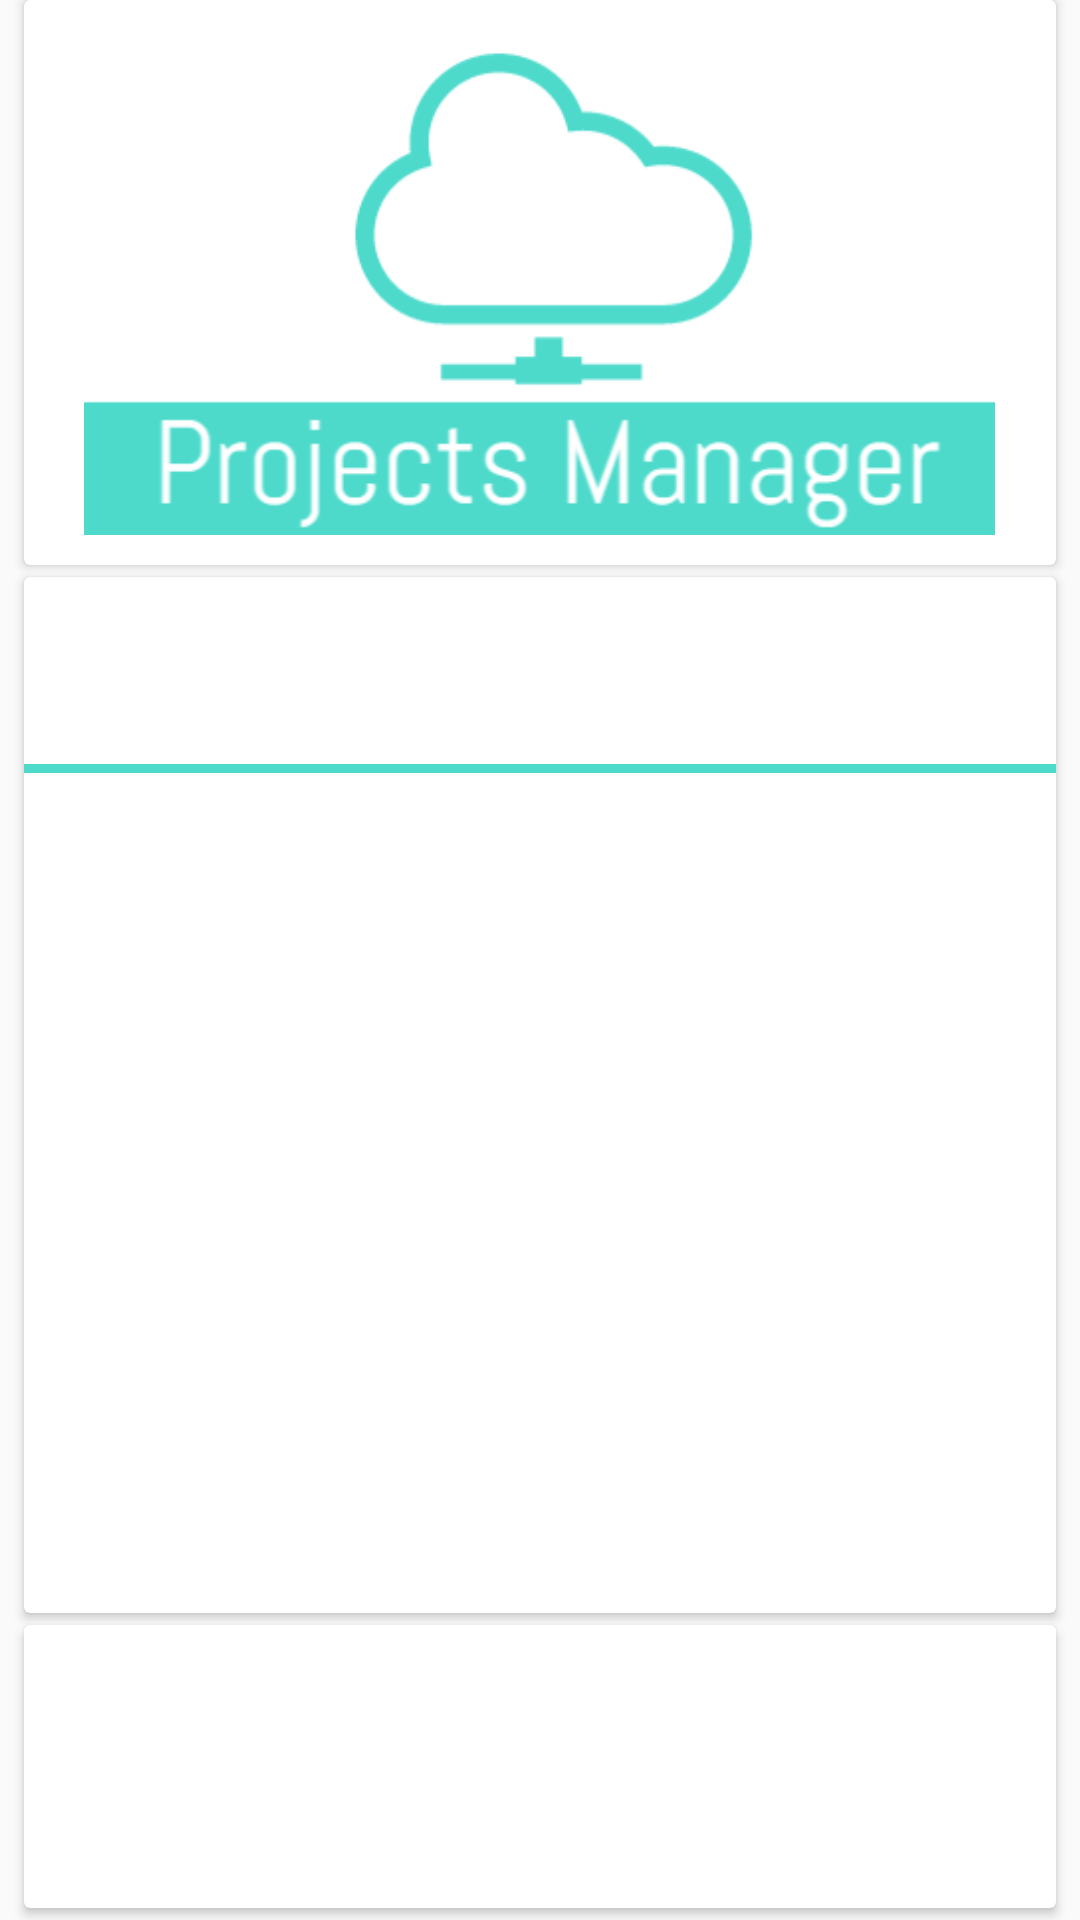

Reconstruct the res/layout file that produces this screen, plus the resources it refers to.
<!-- AndroidManifest.xml: application theme AppTheme -->
<!-- res/layout/description_fragment_layout.xml -->
<?xml version="1.0" encoding="utf-8"?>
<LinearLayout xmlns:android="http://schemas.android.com/apk/res/android"
    xmlns:app="http://schemas.android.com/apk/res-auto"
    android:orientation="vertical" android:layout_width="match_parent"
    android:layout_height="match_parent"
    android:weightSum="4">

    <android.support.v7.widget.CardView
        android:layout_width="match_parent"
        android:layout_height="0dp"
        android:layout_marginLeft="8dp"
        android:layout_marginRight="8dp"
        android:layout_marginBottom="4dp"
        android:layout_weight="1.2">

        <ImageView
            android:id="@+id/imageView2"
            android:layout_width="match_parent"
            android:layout_height="wrap_content"
            app:srcCompat="@drawable/logo1"
            android:scaleType="centerInside"
            android:paddingBottom="10dp"/>

    </android.support.v7.widget.CardView>

    <android.support.v7.widget.CardView
        android:layout_width="match_parent"
        android:layout_height="0dp"
        android:layout_marginLeft="8dp"
        android:layout_marginRight="8dp"
        android:layout_marginBottom="4dp"
        android:layout_weight="2.2">

        <LinearLayout
            android:layout_width="match_parent"
            android:layout_height="match_parent"
            android:orientation="vertical"
            android:paddingTop="5dp">

            <TextView
                android:id="@+id/view_project_name"
                android:layout_width="wrap_content"
                android:layout_height="wrap_content"
                android:layout_gravity="center_horizontal"
                android:paddingBottom="4dp"
                android:textAppearance="?android:attr/textAppearanceLarge"
                android:textColor="@color/colorAccent"
                android:textSize="40sp"/>

            <View
                android:id="@+id/view"
                android:layout_width="match_parent"
                android:layout_height="3dp"
                android:background="@color/colorAccent" />

            <TextView
                android:id="@+id/view_project_description"
                android:layout_width="fill_parent"
                android:layout_height="match_parent"
                android:maxLines="2000"
                android:paddingLeft="4dp"
                android:paddingRight="4dp"
                android:scrollbars="vertical"
                android:textAppearance="?android:attr/textAppearanceSmall" />
        </LinearLayout>
    </android.support.v7.widget.CardView>

    <android.support.v7.widget.CardView
        android:id="@+id/chart_scene"
        android:layout_width="match_parent"
        android:layout_height="0dp"
        android:layout_marginBottom="4dp"
        android:layout_marginLeft="8dp"
        android:layout_marginRight="8dp"
        android:layout_weight="0.6"/>

</LinearLayout>
<!-- resources referenced by this layout -->
<resources>
  <color name="colorAccent">#4ddacb</color>
  <!-- drawable logo1: png bitmap (drawable, 19080 bytes) -->
  <style name="AppTheme" parent="Base.Theme.AppCompat.Light.DarkActionBar">
          
          <item name="colorPrimary">@color/colorPrimary</item>
          <item name="colorPrimaryDark">@color/colorPrimaryDark</item>
          <item name="colorAccent">@color/colorAccent</item>
      </style>
  <color name="colorPrimary">#4ddacb</color>
  <color name="colorPrimaryDark">#4ddacb</color>
</resources>
